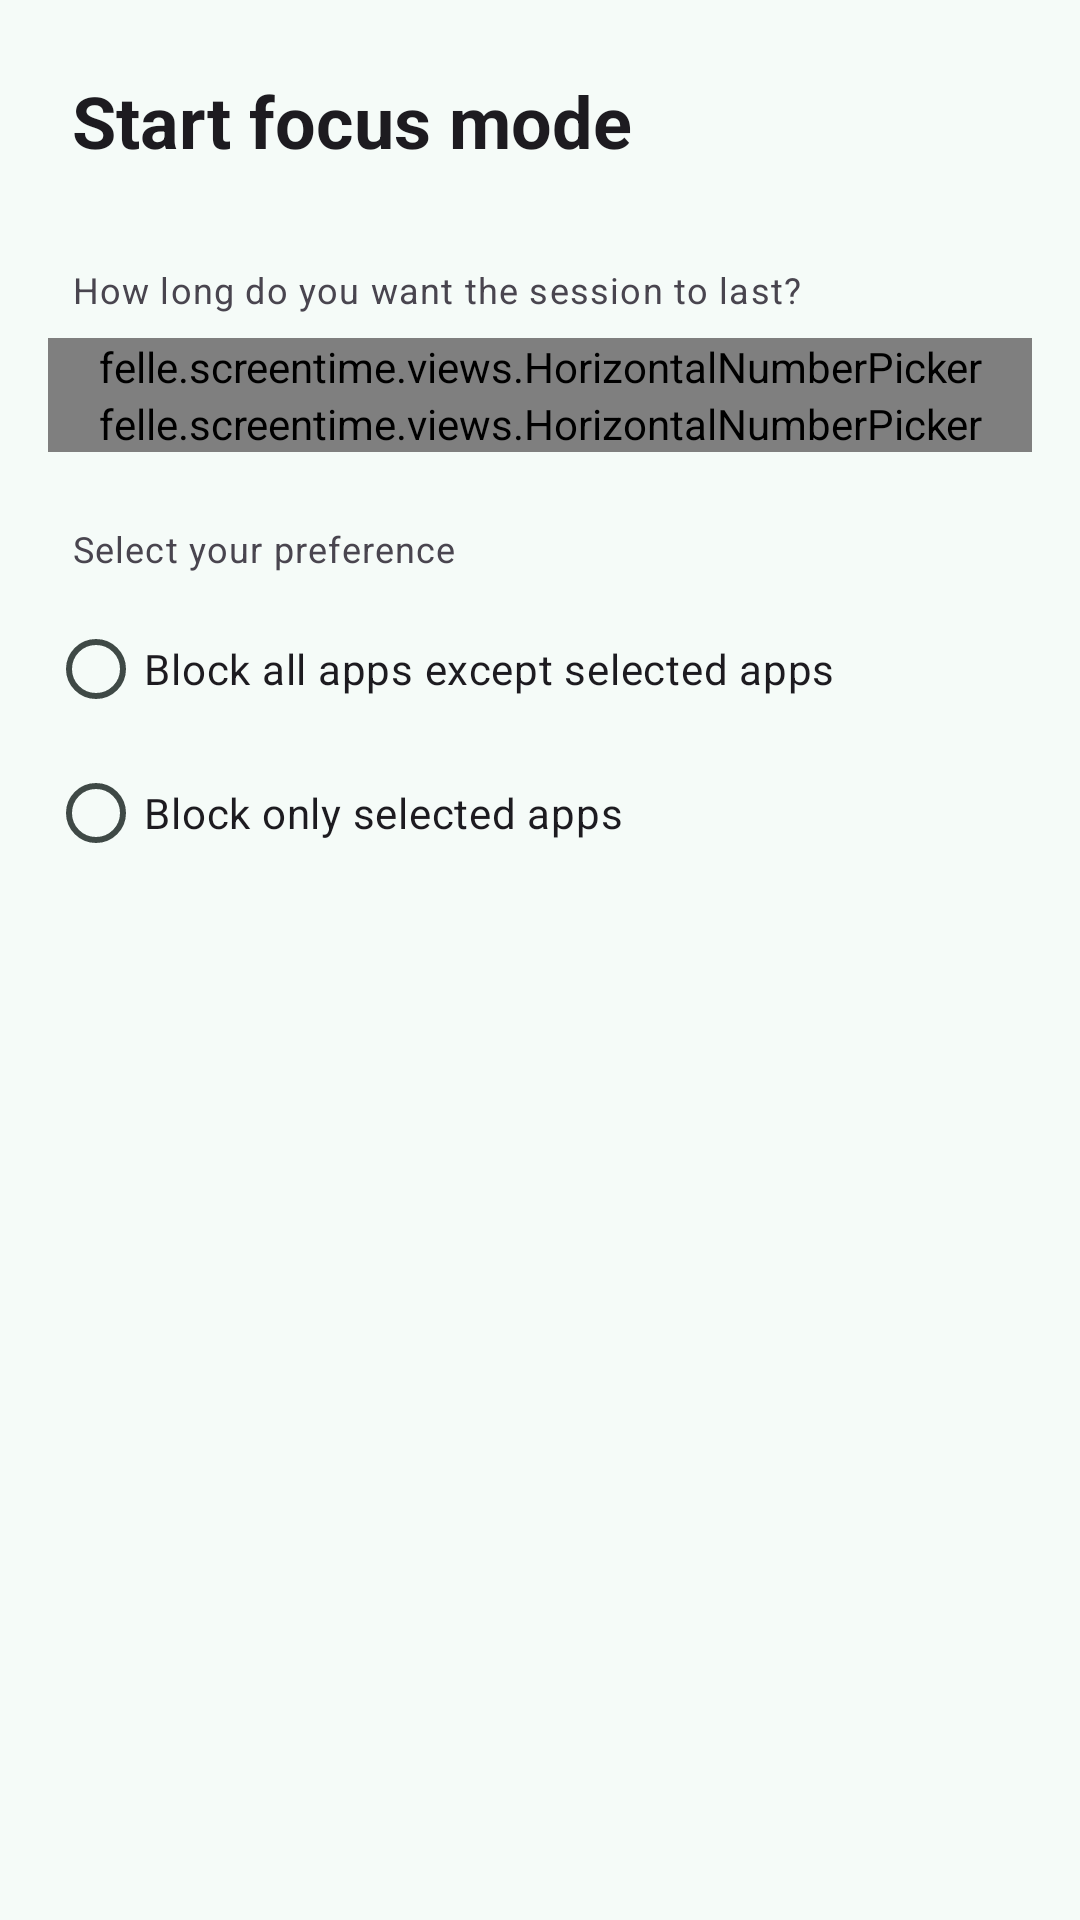

Android layout source for this screen:
<!-- AndroidManifest.xml: application theme Theme.screentime -->
<!-- res/layout/dialog_focus_mode.xml -->
<?xml version="1.0" encoding="utf-8"?>
<ScrollView xmlns:android="http://schemas.android.com/apk/res/android"
    android:layout_width="match_parent"
    android:layout_height="wrap_content">

    <LinearLayout
        android:layout_width="match_parent"
        android:layout_height="wrap_content"
        android:orientation="vertical"
        android:padding="16dp">

        <TextView
            style="@style/TextAppearance.Material3.TitleLarge"
            android:layout_width="wrap_content"
            android:layout_height="wrap_content"
            android:padding="8dp"
            android:text="@string/start_focus_mode"
            android:textSize="24sp"
            android:textStyle="bold" />

        <TextView
            android:id="@+id/textView24"
            style="@style/TextAppearance.Material3.BodySmall"
            android:layout_width="match_parent"
            android:layout_height="wrap_content"
            android:layout_marginTop="16dp"
            android:padding="8dp"
            android:text="How long do you want the session to last?" />

        <felle.screentime.views.HorizontalNumberPicker
            android:id="@+id/focus_mode_hours_picker"
            android:layout_width="match_parent"
            android:layout_height="wrap_content"
            android:gravity="center">

        </felle.screentime.views.HorizontalNumberPicker>

        <felle.screentime.views.HorizontalNumberPicker
            android:id="@+id/focus_mode_mins_picker"
            android:layout_width="match_parent"
            android:layout_height="wrap_content"
            android:gravity="center">

        </felle.screentime.views.HorizontalNumberPicker>

        <RadioGroup
            android:id="@+id/mode_type"
            android:layout_width="match_parent"
            android:layout_height="match_parent"
            android:layout_marginTop="16dp">

            <TextView
                android:id="@+id/textView"
                style="@style/TextAppearance.Material3.BodySmall"
                android:layout_width="match_parent"
                android:layout_height="wrap_content"
                android:padding="8dp"
                android:text="Select your preference" />

            <RadioButton
                android:id="@+id/block_all"
                android:layout_width="match_parent"
                android:layout_height="wrap_content"
                android:text="Block all apps except selected apps" />

            <RadioButton
                android:id="@+id/block_selected"
                android:layout_width="match_parent"
                android:layout_height="wrap_content"
                android:text="Block only selected apps " />
        </RadioGroup>
    </LinearLayout>

</ScrollView>
<!-- resources referenced by this layout -->
<resources>
  <string name="start_focus_mode">Start focus mode</string>
  <style name="Theme.screentime" parent="Base.Theme.screentime" />
  <color name="md_theme_primary">#016B5D</color>
  <color name="md_theme_onPrimary">#FFFFFF</color>
  <color name="md_theme_primaryContainer">#9FF2E1</color>
  <color name="md_theme_onPrimaryContainer">#00201B</color>
  <color name="md_theme_secondary">#4A635D</color>
  <color name="md_theme_onSecondary">#FFFFFF</color>
  <color name="md_theme_secondaryContainer">#CDE8E1</color>
  <color name="md_theme_onSecondaryContainer">#06201B</color>
  <color name="md_theme_tertiary">#446279</color>
  <color name="md_theme_onTertiary">#FFFFFF</color>
  <color name="md_theme_tertiaryContainer">#CAE6FF</color>
  <color name="md_theme_onTertiaryContainer">#001E2F</color>
  <color name="md_theme_error">#BA1A1A</color>
  <color name="md_theme_onError">#FFFFFF</color>
  <color name="md_theme_errorContainer">#FFDAD6</color>
  <color name="md_theme_onErrorContainer">#410002</color>
  <color name="md_theme_background">#F5FBF8</color>
  <color name="md_theme_onBackground">#171D1B</color>
  <color name="md_theme_surface">#F5FBF8</color>
  <color name="md_theme_onSurface">#171D1B</color>
  <color name="md_theme_surfaceVariant">#DAE5E1</color>
  <color name="md_theme_onSurfaceVariant">#3F4946</color>
  <color name="md_theme_outline">#6F7976</color>
  <color name="md_theme_outlineVariant">#BEC9C5</color>
  <color name="md_theme_inverseSurface">#2B3230</color>
  <color name="md_theme_inverseOnSurface">#ECF2EF</color>
  <color name="md_theme_inversePrimary">#83D5C5</color>
  <color name="md_theme_primaryFixed">#9FF2E1</color>
  <color name="md_theme_onPrimaryFixed">#00201B</color>
  <color name="md_theme_primaryFixedDim">#83D5C5</color>
  <color name="md_theme_onPrimaryFixedVariant">#005046</color>
  <color name="md_theme_secondaryFixed">#CDE8E1</color>
  <color name="md_theme_onSecondaryFixed">#06201B</color>
  <color name="md_theme_secondaryFixedDim">#B1CCC5</color>
  <color name="md_theme_onSecondaryFixedVariant">#334B46</color>
  <color name="md_theme_tertiaryFixed">#CAE6FF</color>
  <color name="md_theme_onTertiaryFixed">#001E2F</color>
  <color name="md_theme_tertiaryFixedDim">#ACCAE5</color>
  <color name="md_theme_onTertiaryFixedVariant">#2C4A60</color>
  <color name="md_theme_surfaceDim">#D5DBD8</color>
  <color name="md_theme_surfaceBright">#F5FBF8</color>
  <color name="md_theme_surfaceContainerLowest">#FFFFFF</color>
  <color name="md_theme_surfaceContainerLow">#EFF5F2</color>
  <color name="md_theme_surfaceContainer">#E9EFEC</color>
  <color name="md_theme_surfaceContainerHigh">#E3EAE6</color>
  <color name="md_theme_surfaceContainerHighest">#DEE4E1</color>
</resources>
